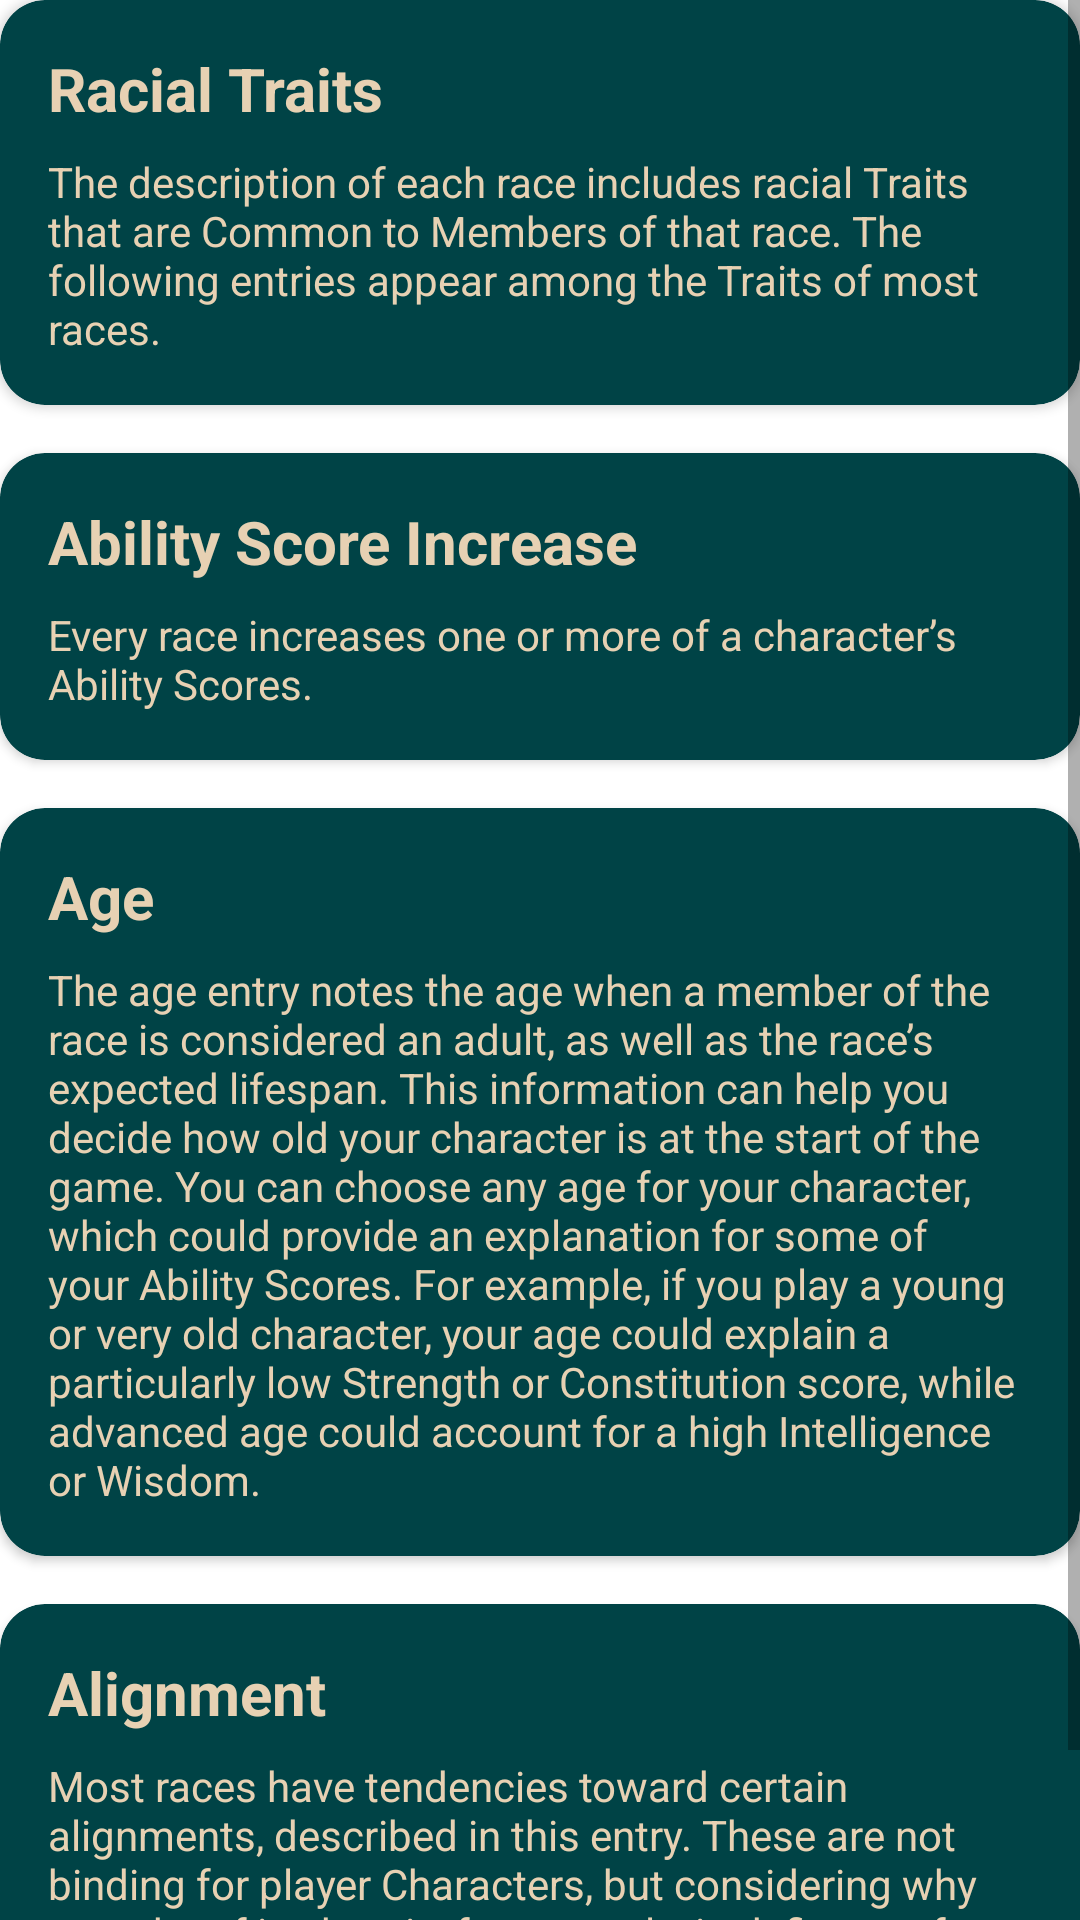

The Android layout XML behind this screen, and the referenced resources:
<!-- AndroidManifest.xml: application theme Theme.WizSquared -->
<!-- res/layout/fragment_ccs1_start.xml -->
<?xml version="1.0" encoding="utf-8"?>
<androidx.constraintlayout.widget.ConstraintLayout xmlns:android="http://schemas.android.com/apk/res/android"
    xmlns:app="http://schemas.android.com/apk/res-auto"
    xmlns:tools="http://schemas.android.com/tools"
    android:layout_width="match_parent"
    android:layout_height="match_parent"
    tools:context=".ui.ccs1.Ccs1Start">

    <ScrollView
        android:layout_width="0dp"
        android:layout_height="0dp"
        app:layout_constraintBottom_toBottomOf="parent"
        app:layout_constraintEnd_toEndOf="parent"
        app:layout_constraintStart_toStartOf="parent"
        app:layout_constraintTop_toTopOf="parent">

        <androidx.constraintlayout.widget.ConstraintLayout
            android:layout_width="match_parent"
            android:layout_height="wrap_content">

            <androidx.cardview.widget.CardView
                android:id="@+id/base_alignment_card"
                android:layout_width="match_parent"
                android:layout_height="wrap_content"
                android:layout_marginTop="16dp"
                app:cardBackgroundColor="@color/primary_dark"
                app:cardCornerRadius="15dp"
                app:layout_constraintTop_toBottomOf="@+id/base_age_card"
                tools:layout_editor_absoluteX="0dp">

                <androidx.constraintlayout.widget.ConstraintLayout
                    android:layout_width="match_parent"
                    android:layout_height="match_parent">

                    <TextView
                        android:id="@+id/textView7"
                        android:layout_width="wrap_content"
                        android:layout_height="wrap_content"
                        android:layout_marginStart="16dp"
                        android:layout_marginTop="16dp"
                        android:text="Alignment"
                        android:textColor="@color/text_beige"
                        android:textSize="20sp"
                        android:textStyle="bold"
                        app:layout_constraintStart_toStartOf="parent"
                        app:layout_constraintTop_toTopOf="parent" />

                    <TextView
                        android:id="@+id/textView8"
                        android:layout_width="0dp"
                        android:layout_height="wrap_content"
                        android:layout_marginStart="16dp"
                        android:layout_marginTop="8dp"
                        android:layout_marginEnd="16dp"
                        android:layout_marginBottom="16dp"
                        android:text="Most races have tendencies toward certain alignments, described in this entry. These are not binding for player Characters, but considering why your dwarf is chaotic, for example, in defiance of lawful dwarf Society can help you better define your character."
                        android:textColor="@color/text_beige"
                        app:layout_constraintBottom_toBottomOf="parent"
                        app:layout_constraintEnd_toEndOf="parent"
                        app:layout_constraintStart_toStartOf="parent"
                        app:layout_constraintTop_toBottomOf="@+id/textView7" />
                </androidx.constraintlayout.widget.ConstraintLayout>
            </androidx.cardview.widget.CardView>

            <androidx.cardview.widget.CardView
                android:id="@+id/base_age_card"
                android:layout_width="match_parent"
                android:layout_height="wrap_content"
                android:layout_marginTop="16dp"
                app:cardBackgroundColor="@color/primary_dark"
                app:cardCornerRadius="15dp"
                app:layout_constraintEnd_toEndOf="parent"
                app:layout_constraintStart_toStartOf="parent"
                app:layout_constraintTop_toBottomOf="@+id/base_asi_card">

                <androidx.constraintlayout.widget.ConstraintLayout
                    android:layout_width="match_parent"
                    android:layout_height="wrap_content">

                    <TextView
                        android:id="@+id/textView6"
                        android:layout_width="0dp"
                        android:layout_height="wrap_content"
                        android:layout_marginStart="16dp"
                        android:layout_marginTop="8dp"
                        android:layout_marginEnd="16dp"
                        android:layout_marginBottom="16dp"
                        android:text="The age entry notes the age when a member of the race is considered an adult, as well as the race’s expected lifespan. This information can help you decide how old your character is at the start of the game. You can choose any age for your character, which could provide an explanation for some of your Ability Scores. For example, if you play a young or very old character, your age could explain a particularly low Strength or Constitution score, while advanced age could account for a high Intelligence or Wisdom."
                        android:textColor="@color/text_beige"
                        app:layout_constraintBottom_toBottomOf="parent"
                        app:layout_constraintEnd_toEndOf="parent"
                        app:layout_constraintStart_toStartOf="parent"
                        app:layout_constraintTop_toBottomOf="@+id/textView5" />

                    <TextView
                        android:id="@+id/textView5"
                        android:layout_width="wrap_content"
                        android:layout_height="wrap_content"
                        android:layout_marginStart="16dp"
                        android:layout_marginTop="16dp"
                        android:text="Age"
                        android:textColor="@color/text_beige"
                        android:textSize="20sp"
                        android:textStyle="bold"
                        app:layout_constraintStart_toStartOf="parent"
                        app:layout_constraintTop_toTopOf="parent" />
                </androidx.constraintlayout.widget.ConstraintLayout>
            </androidx.cardview.widget.CardView>

            <androidx.cardview.widget.CardView
                android:id="@+id/base_asi_card"
                android:layout_width="match_parent"
                android:layout_height="wrap_content"
                android:layout_marginTop="16dp"
                app:cardBackgroundColor="@color/primary_dark"
                app:cardCornerRadius="15dp"
                app:layout_constraintEnd_toEndOf="parent"
                app:layout_constraintStart_toStartOf="parent"
                app:layout_constraintTop_toBottomOf="@+id/base_racial_traits_card">

                <androidx.constraintlayout.widget.ConstraintLayout
                    android:layout_width="match_parent"
                    android:layout_height="match_parent">

                    <TextView
                        android:id="@+id/textView3"
                        android:layout_width="wrap_content"
                        android:layout_height="wrap_content"
                        android:layout_marginStart="16dp"
                        android:layout_marginTop="16dp"
                        android:text="Ability Score Increase"
                        android:textColor="@color/text_beige"
                        android:textSize="20sp"
                        android:textStyle="bold"
                        app:layout_constraintStart_toStartOf="parent"
                        app:layout_constraintTop_toTopOf="parent" />

                    <TextView
                        android:id="@+id/textView4"
                        android:layout_width="0dp"
                        android:layout_height="wrap_content"
                        android:layout_marginStart="16dp"
                        android:layout_marginTop="8dp"
                        android:layout_marginEnd="16dp"
                        android:layout_marginBottom="16dp"
                        android:text="Every race increases one or more of a character’s Ability Scores."
                        android:textColor="@color/text_beige"
                        app:layout_constraintBottom_toBottomOf="parent"
                        app:layout_constraintEnd_toEndOf="parent"
                        app:layout_constraintStart_toStartOf="parent"
                        app:layout_constraintTop_toBottomOf="@+id/textView3" />
                </androidx.constraintlayout.widget.ConstraintLayout>
            </androidx.cardview.widget.CardView>

            <androidx.cardview.widget.CardView
                android:id="@+id/base_racial_traits_card"
                android:layout_width="match_parent"
                android:layout_height="wrap_content"
                app:cardBackgroundColor="@color/primary_dark"
                app:cardCornerRadius="15dp"
                app:layout_constraintEnd_toEndOf="parent"
                app:layout_constraintStart_toStartOf="parent"
                app:layout_constraintTop_toTopOf="parent">

                <androidx.constraintlayout.widget.ConstraintLayout
                    android:layout_width="match_parent"
                    android:layout_height="match_parent">

                    <TextView
                        android:id="@+id/textView2"
                        android:layout_width="0dp"
                        android:layout_height="wrap_content"
                        android:layout_marginStart="16dp"
                        android:layout_marginTop="8dp"
                        android:layout_marginEnd="16dp"
                        android:layout_marginBottom="16dp"
                        android:text="The description of each race includes racial Traits that are Common to Members of that race. The following entries appear among the Traits of most races."
                        android:textColor="@color/text_beige"
                        app:layout_constraintBottom_toBottomOf="parent"
                        app:layout_constraintEnd_toEndOf="parent"
                        app:layout_constraintStart_toStartOf="parent"
                        app:layout_constraintTop_toBottomOf="@+id/textView" />

                    <TextView
                        android:id="@+id/textView"
                        android:layout_width="wrap_content"
                        android:layout_height="wrap_content"
                        android:layout_marginStart="16dp"
                        android:layout_marginTop="16dp"
                        android:text="Racial Traits"
                        android:textColor="@color/text_beige"
                        android:textSize="20sp"
                        android:textStyle="bold"
                        app:layout_constraintStart_toStartOf="parent"
                        app:layout_constraintTop_toTopOf="parent" />
                </androidx.constraintlayout.widget.ConstraintLayout>

            </androidx.cardview.widget.CardView>
        </androidx.constraintlayout.widget.ConstraintLayout>
    </ScrollView>

</androidx.constraintlayout.widget.ConstraintLayout>
<!-- resources referenced by this layout -->
<resources>
  <color name="primary_dark">#004346</color>
  <color name="text_beige">#E7D1B3</color>
  <style name="Theme.WizSquared" parent="Theme.MaterialComponents.DayNight.NoActionBar">
          
          <item name="colorPrimary">@color/primary_dark</item>
          <item name="colorPrimaryVariant">@color/primary_dark</item>
          <item name="colorOnPrimary">@color/text_beige</item>
          
          <item name="colorSecondary">@color/primary_light</item>
          <item name="colorSecondaryVariant">@color/primary_light</item>
          <item name="colorOnSecondary">@color/dark_gray</item>
          
          <item name="android:statusBarColor">?attr/colorPrimaryVariant</item>
          
      </style>
  <color name="primary_light">#09BC8A</color>
  <color name="dark_gray">#121212</color>
</resources>
